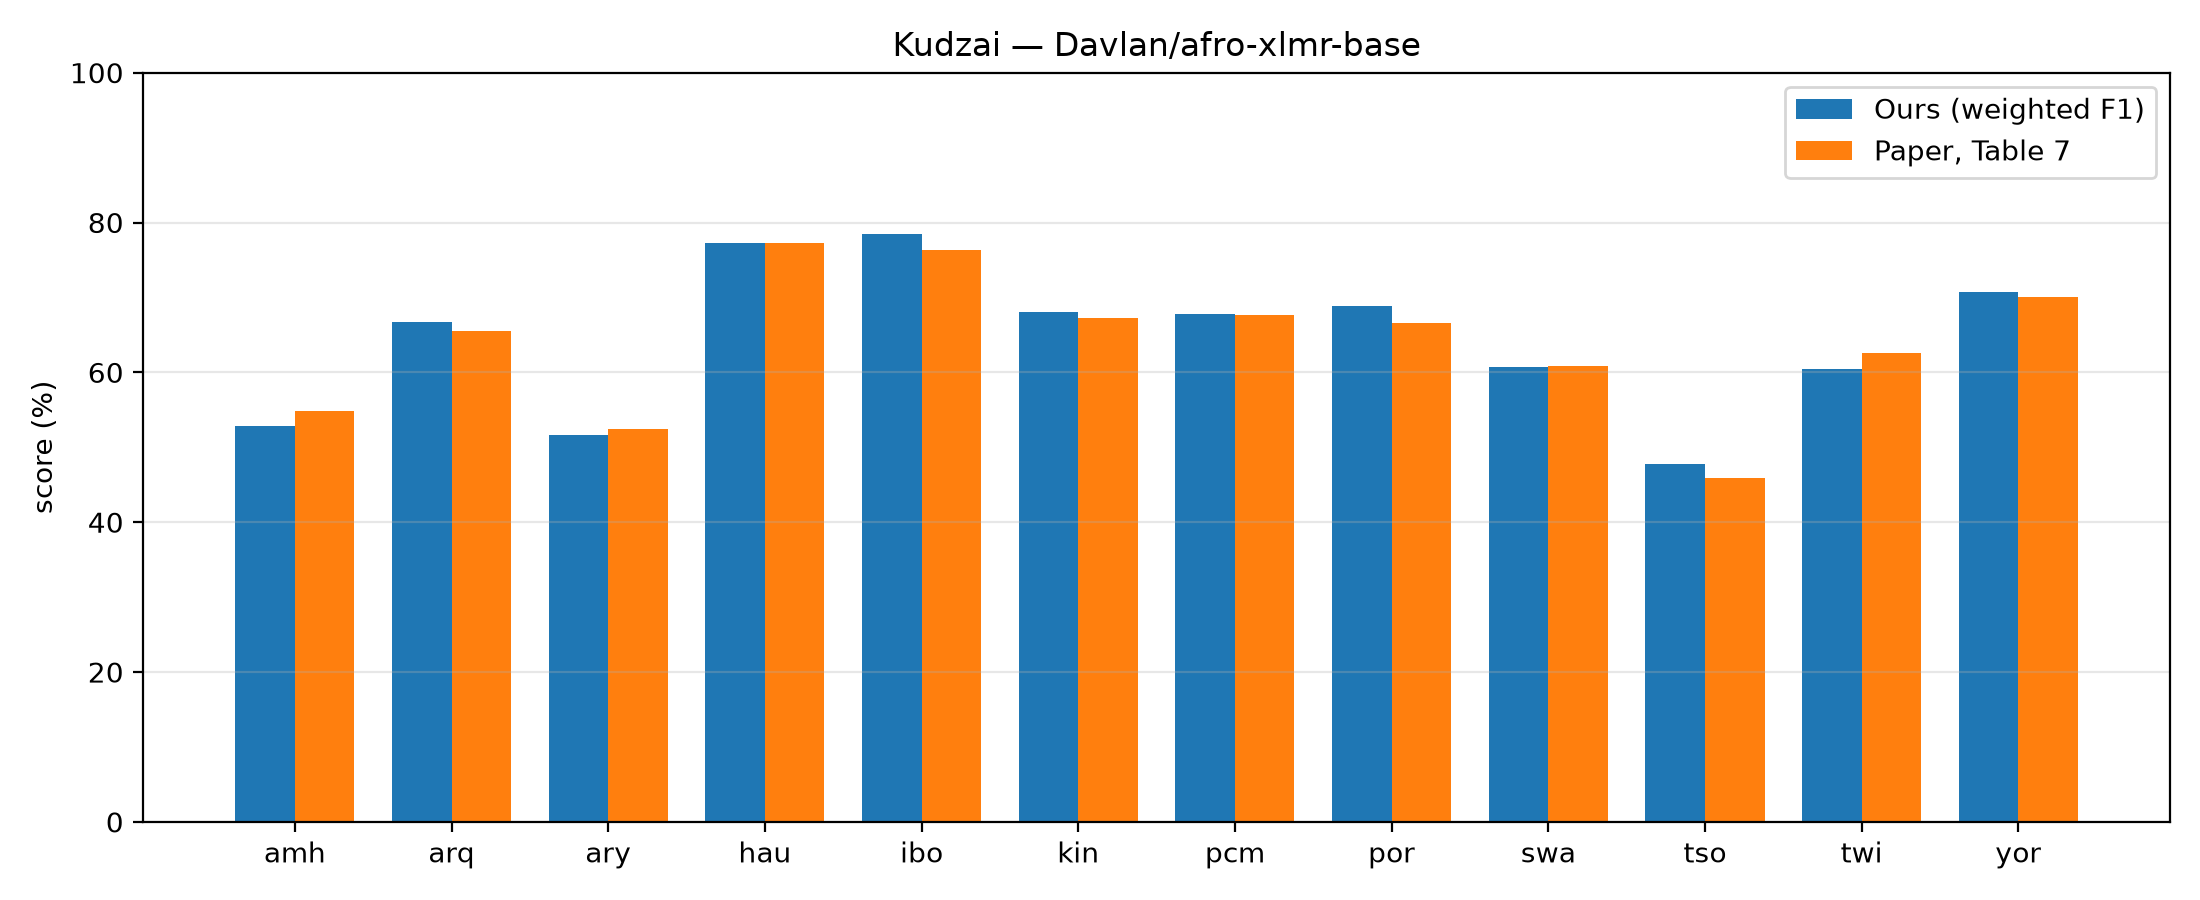

The data file committed next to this chart (first rows):
lang, runs, ours_f1w, ours_f1macro, ours_acc, paper, delta_f1w
amh, 1, 52.8, 48.7, 47.1, 54.9, -2.1
arq, 1, 66.7, 61.0, 67.6, 65.5, 1.2
ary, 1, 51.7, 50.3, 52.3, 52.4, -0.7
hau, 1, 77.2, 77.3, 77.3, 77.2, 0.0
ibo, 1, 78.5, 78.1, 78.6, 76.3, 2.2
kin, 1, 68.1, 68.3, 68.1, 67.2, 0.9
pcm, 1, 67.8, 49.4, 72.1, 67.6, 0.2
por, 1, 68.8, 62.5, 68.4, 66.6, 2.2
swa, 1, 60.7, 57.4, 61.0, 60.8, -0.1
tso, 2, 47.8, 37.4, 54.3, 45.9, 1.9
twi, 1, 60.5, 48.6, 64.9, 62.6, -2.1
yor, 1, 70.7, 68.8, 70.3, 70.0, 0.7
AVG, 13, 64.3, 59.0, 65.2, 63.9, 0.4
